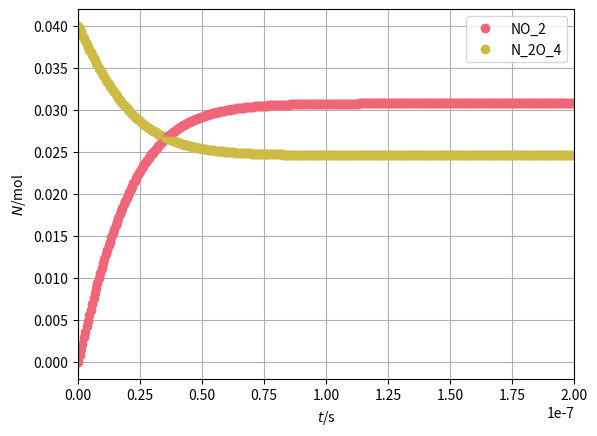

Write the Python code that produced this figure.
from matplotlib.pyplot import *
from numpy import *
from numpy.linalg import norm
from numpy import array as vector
import matplotlib.pyplot as plt
### Time integration of dimerization-dissociation reaction
## Coordinates (t)

## Constants
R = 8.31446261815324  # J/(K*mol): molar gas constant
A1 = 1.88e5           # m**3/(mol*s): pre-expon. 2NO2->N2O4
E1 = -2.23e3          # J/mol: activation energy 2NO2->N2O4
A2 = 4.30e15          # 1/s: pre-expon. N2O4->2NO2
E2 = 5.32e4           # J/mol: activation energy N2O4->2NO2

## Initial conditions
t = 0          # s: time
N_NO2 = 0.00   # mol: amount NO2
N_N2O4 = 0.04  # mol: amount N2O4

## Boundary conditions
T = 330     # K: temperature
V = 0.001   # m**3: volume
J_NO2 = 0   # mol/s: influx of NO2
J_N2O4 = 0  # mol/s: influx of N2O4

## Time-iteration parameters

## uncomment these for longer simulation
#t1 = 0.01  # s: final time
#dt = 1e-8  # s: time step

## uncomment these for shorter simulation
t1 = 2e-7   # s: final time
dt = 1e-10  # s: time step #@

## Plotting
dtplot = t1/360  # time interval between plots
tplot = dtplot   # time for next plot
figure
plot(t, N_NO2, 'o', color = '#EE6677')
plot(t, N_N2O4, 'o', color = '#CCBB44')
legend(['NO_2', 'N_2O_4'])
xlim([0, t1])
xlabel('${\it t}$/s'); ylabel('${\it N}$/mol')
grid(True) #@

## Numerical time integration
while t < t1:
  ## constitutive relations
  ## rates of conversion
  xidot1 = A1 * exp(-E1 / (R * T)) * N_NO2**2 / V
  xidot2 = A2 * exp(-E2 / (R * T)) * N_N2O4
  ## rates of formation (supplies)
  R_NO2 = -2 * xidot1 + 2 * xidot2
  R_N2O4 = xidot1 - xidot2

  ## step forward in time with balance laws
  t = t + dt
  N_NO2 = N_NO2 + (J_NO2 + R_NO2) * dt
  N_N2O4 = N_N2O4 + (J_N2O4 + R_N2O4) * dt #@

  ## plot
  if t > tplot:
    plot(t, N_NO2, 'o', color = '#EE6677')
    plot(t, N_N2O4, 'o', color = '#CCBB44')
    # pause(0.0001) # comment for matplotlib.online
    tplot = tplot + dtplot

plt.show()
